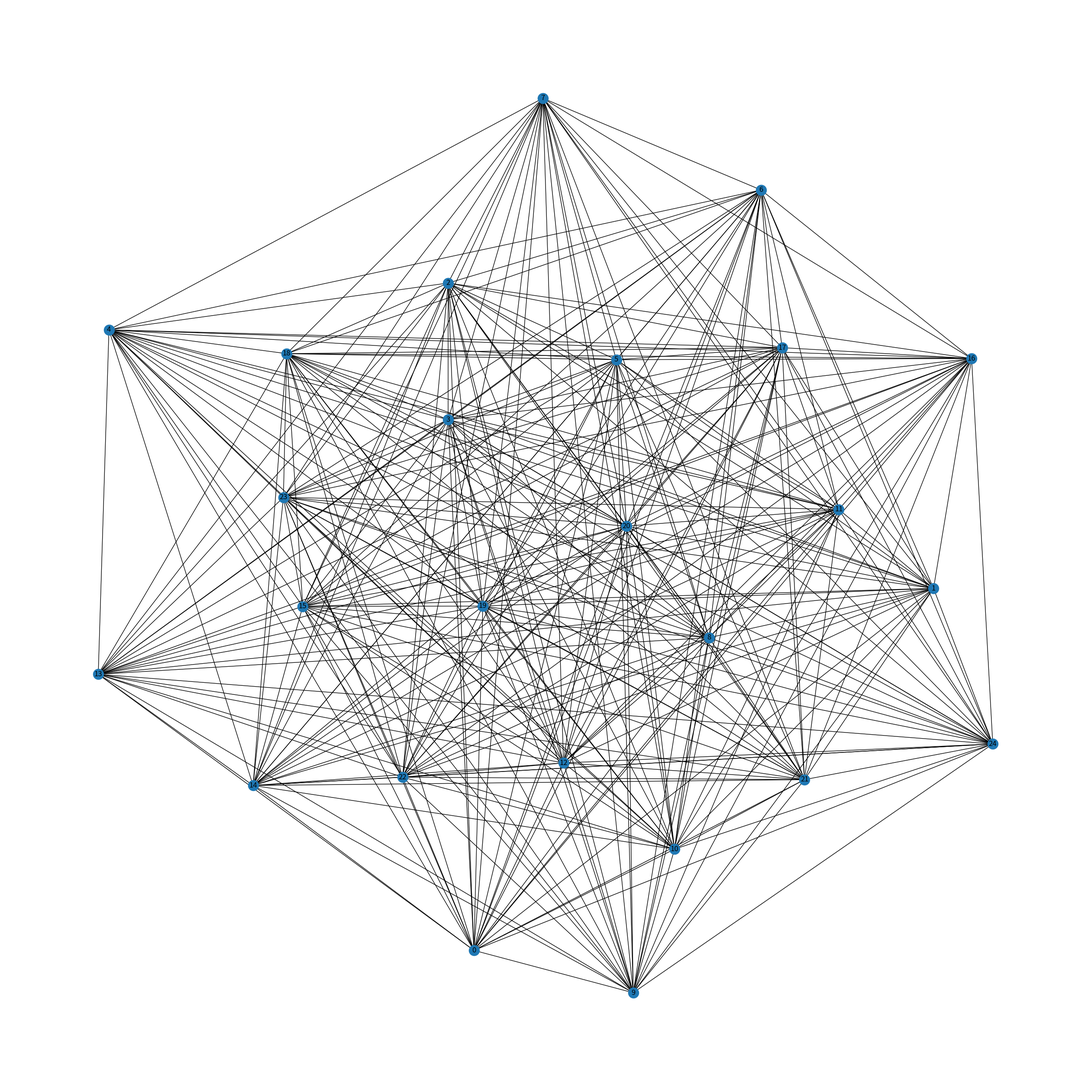
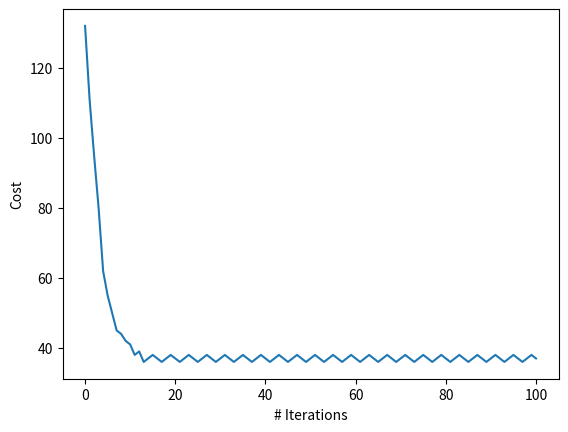

These figures' Python source, in order:
# Inicializar un gráfico
import networkx as nx # Librería para grafo
import random # Librería para números aleatorios
import matplotlib.pyplot as plt # Librería para graficar
import math # Librería de funciones matemáticas

G = nx.complete_graph(25) # Grafo completo de 25 nodos
for (u, v) in G.edges():
    G.edges[u, v]['weight'] = random.randint(0, 10) # Asignar pesos aleatorios a las aristas

# Graficar el grafo
plt.figure(figsize=(25, 25))
nx.draw(G, with_labels=True)
plt.show()


# Definir una función para el costo del tour
def cost_of_tour(G, tour):
    cost = 0
    for u, v in zip(tour, tour[1:]):
        cost += G[u][v]["weight"]
    cost += G[len(tour) - 1][0]["weight"]
    return cost


# Función para obtener el mejor vecino
def get_best_neighbour(G, tour, tabu_history, tabu_limit, aspiration):
    best_neighbour = None
    best_neighbour_cost = math.inf
    # Generar una lista de todos los vecinos posibles
    # Un vecino es intercambiar 2 nodos
    for i in range(len(G.nodes)):
        for j in range(len(G.nodes)):
            if i == j:
                continue

            # Intercambiar los nodos i y j
            tmp_route = tour.copy()
            tmp = tmp_route[i]
            tmp_route[i] = tmp_route[j]
            tmp_route[j] = tmp
            tmp_cost = cost_of_tour(G, tmp_route)

            # Esta ruta es tabú, revisar aspiración
            if tuple(tmp_route) in tabu_history:
                if tabu_history[tuple(tmp_route)] > 0:
                    if tabu_history[tuple(tmp_route)] > aspiration:
                        continue

            if tmp_cost < best_neighbour_cost:
                best_neighbour_cost = tmp_cost
                best_neighbour = tmp_route
                tabu_history[tuple(best_neighbour)] = tabu_limit

    return best_neighbour


# Algoritmo de búsqueda tabú
def tabu_search(
    G,
    initial_solution,
    num_iter,
    tabu_history,
    tabu_limit,
    aspiration,
    cost_function,
    neighbour_function,
    use_historical_best=False,
    use_tqdm=False
):
    best_solution = initial_solution
    historical_best = best_solution
    historical_best_cost = cost_function(G, historical_best)
    best_cost = cost_function(G, best_solution)
    states = [best_cost]
    if use_tqdm:
        pbar = tqdm(total=num_iter)
    for _ in range(num_iter):
        # Reducir el contador para todo tabú
        if use_tqdm:
            pbar.update()
        for x in tabu_history:
            tabu_history[x] -= 1
        tabu_history = {x: tabu_history[x]
                        for x in tabu_history if tabu_history[x] > 0}

        best_solution = neighbour_function(
            G, best_solution, tabu_history, tabu_limit, aspiration
        )
        best_cost = cost_function(G, best_solution)
        if best_cost <= historical_best_cost:
            historical_best = best_solution
            historical_best_cost = best_cost
        states.append(best_cost)
    return best_solution, best_cost, states


# Inicializar parámetros
aspiration = 2
tabu_history = {}
num_iterations = 100
tabu_limit = 5

# Inicializar una solución aleatoria con su coste
initial_solution = [*G.nodes()]
random.shuffle(initial_solution)
initial_cost = cost_of_tour(G, initial_solution)
print(f"Initial solution: {initial_solution}")
print(f"Initial cost: {initial_cost}")

best_solution, best_cost, states = tabu_search(
    G,
    initial_solution,
    num_iterations,
    tabu_history,
    tabu_limit,
    aspiration,
    cost_of_tour,
    get_best_neighbour,
)
print(f"Best Solution: {best_solution}")
print(f"Best Cost: {best_cost}")
plt.xlabel("# Iterations")
plt.ylabel("Cost")
plt.plot(states)
plt.show()
